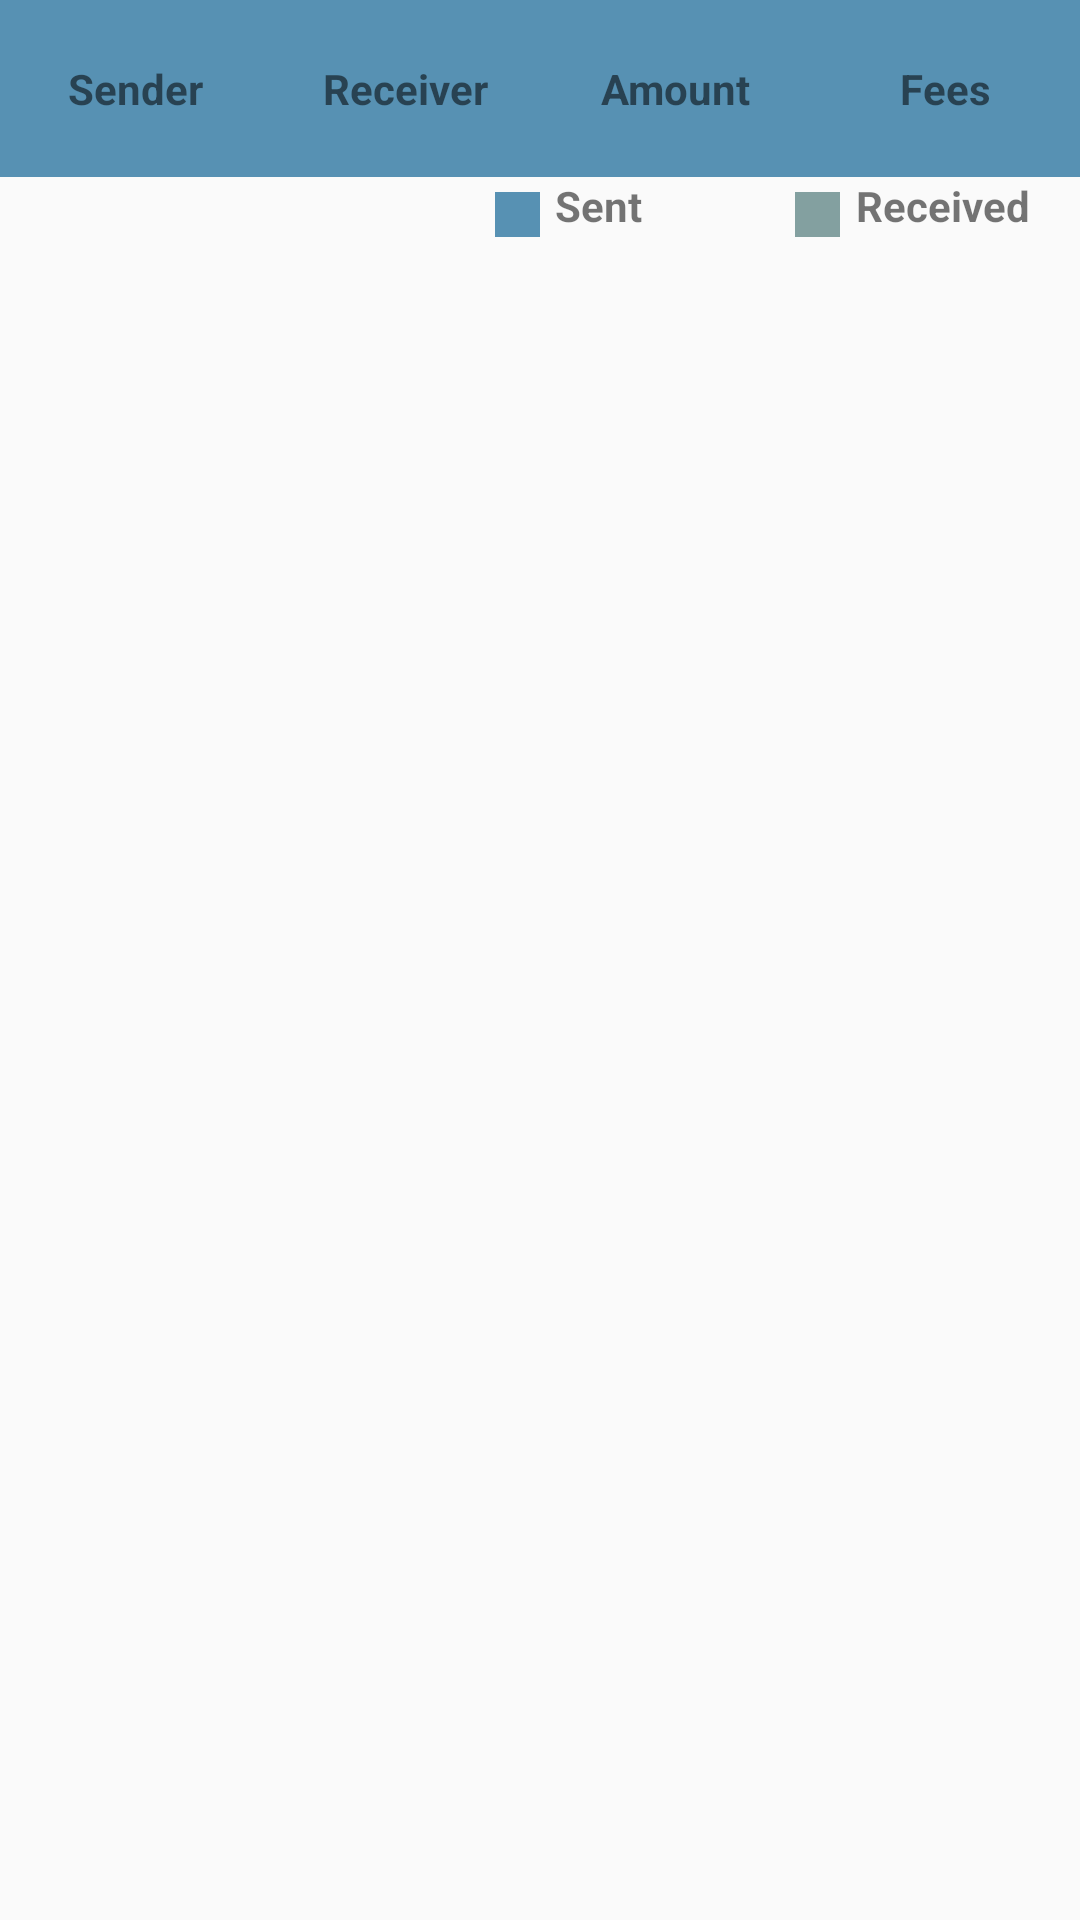

Produce the Android XML layout that renders to this screen, including the resource entries it uses.
<!-- AndroidManifest.xml: application theme Theme.AppCompat.Light.NoActionBar -->
<!-- res/layout/activity_inbox.xml -->
<?xml version="1.0" encoding="utf-8"?>
<ScrollView xmlns:android="http://schemas.android.com/apk/res/android"
    xmlns:app="http://schemas.android.com/apk/res-auto"
    xmlns:tools="http://schemas.android.com/tools"
    android:layout_width="match_parent"
    android:layout_height="match_parent"
    tools:context=".InboxActivity">

    <LinearLayout
        android:layout_width="match_parent"
        android:layout_height="wrap_content"
        android:orientation="vertical">

        <LinearLayout
        android:layout_width="match_parent"
        android:layout_height="wrap_content"
        android:orientation="horizontal"
        android:background="@color/dark_gray">

        <TextView
            android:id="@+id/textView"
            android:layout_width="0dp"
            android:layout_height="wrap_content"
            android:layout_weight="1"
            android:text="Sender"
            android:textStyle="bold"
            android:paddingTop="20dp"
            android:paddingBottom="20dp"
            android:gravity="center"/>

        <TextView
            android:id="@+id/textView6"
            android:layout_width="0dp"
            android:layout_height="wrap_content"
            android:layout_weight="1"
            android:text="Receiver"
            android:textStyle="bold"
            android:gravity="center"/>

        <TextView
            android:id="@+id/textView7"
            android:layout_width="0dp"
            android:layout_height="wrap_content"
            android:layout_weight="1"
            android:text="Amount"
            android:textStyle="bold"
            android:gravity="center"/>

        <TextView
            android:id="@+id/textView10"
            android:layout_width="0dp"
            android:layout_height="wrap_content"
            android:layout_weight="1"
            android:text="Fees"
            android:textStyle="bold"
            android:gravity="center"/>

    </LinearLayout>

        <LinearLayout
            android:layout_width="200dp"
            android:layout_height="wrap_content"
            android:orientation="horizontal"
            android:layout_gravity="right">

            <LinearLayout
                android:layout_width="0dp"
                android:layout_height="match_parent"
                android:layout_weight="1"
                android:orientation="horizontal">

                <ImageView
                    android:layout_width="25dp"
                    android:layout_height="25dp"
                    android:padding="5dp"
                    android:src="@color/dark_gray" />

                <TextView
                    android:layout_width="wrap_content"
                    android:layout_height="wrap_content"
                    android:gravity="center"
                    android:text="Sent"
                    android:textStyle="bold" />
            </LinearLayout>

            <LinearLayout
                android:layout_width="0dp"
                android:layout_height="match_parent"
                android:layout_weight="1"
                android:orientation="horizontal">

                <ImageView
                    android:layout_width="25dp"
                    android:layout_height="25dp"
                    android:padding="5dp"
                    android:src="@color/dark_blue" />

                <TextView
                    android:layout_width="wrap_content"
                    android:layout_height="wrap_content"
                    android:gravity="center"
                    android:text="Received"
                    android:textStyle="bold" />
            </LinearLayout>

        </LinearLayout>


        <androidx.recyclerview.widget.RecyclerView
        android:id="@+id/recycler"
        android:layout_width="match_parent"
        android:layout_height="wrap_content" />
    </LinearLayout>

</ScrollView>
<!-- resources referenced by this layout -->
<resources>
  <color name="dark_blue">#83A0A0</color>
  <color name="dark_gray">#5791B3</color>
</resources>
